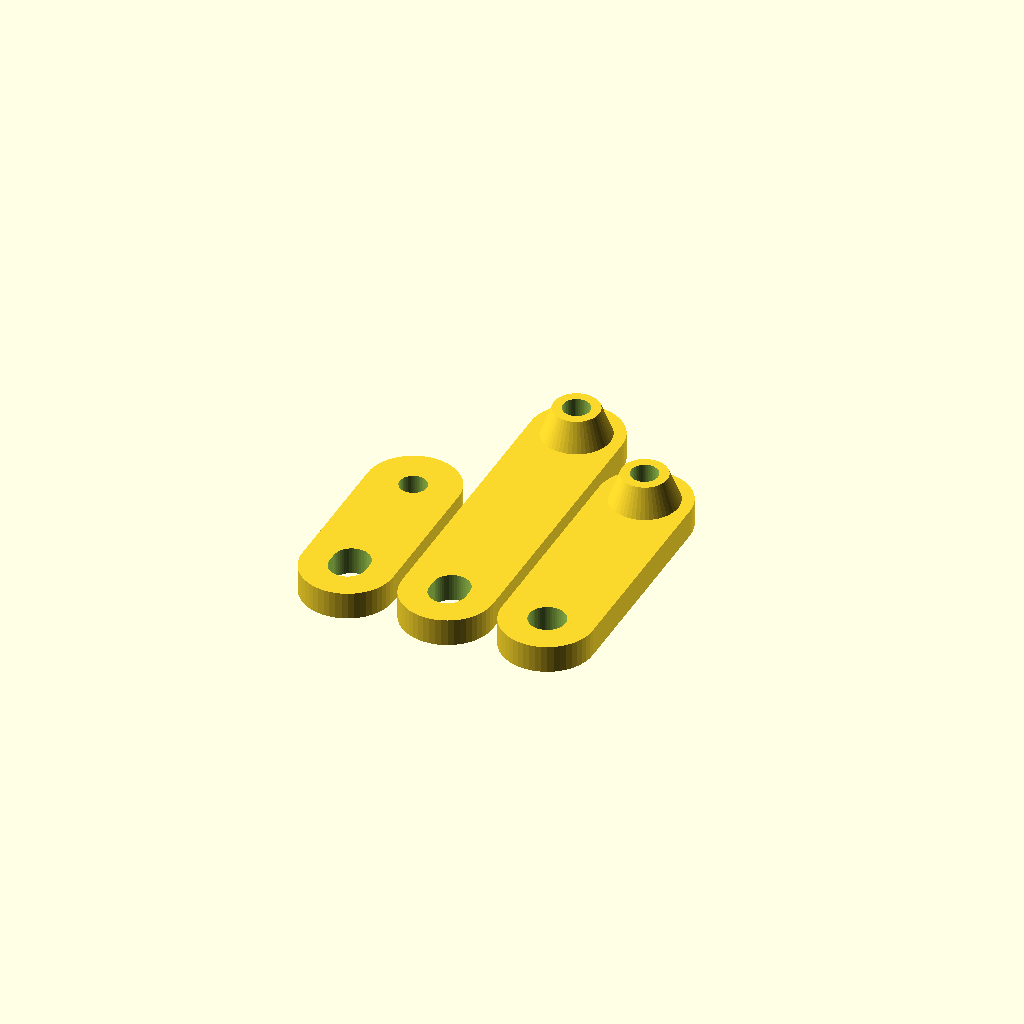
Cell 1: rendered with the file's own defaults.
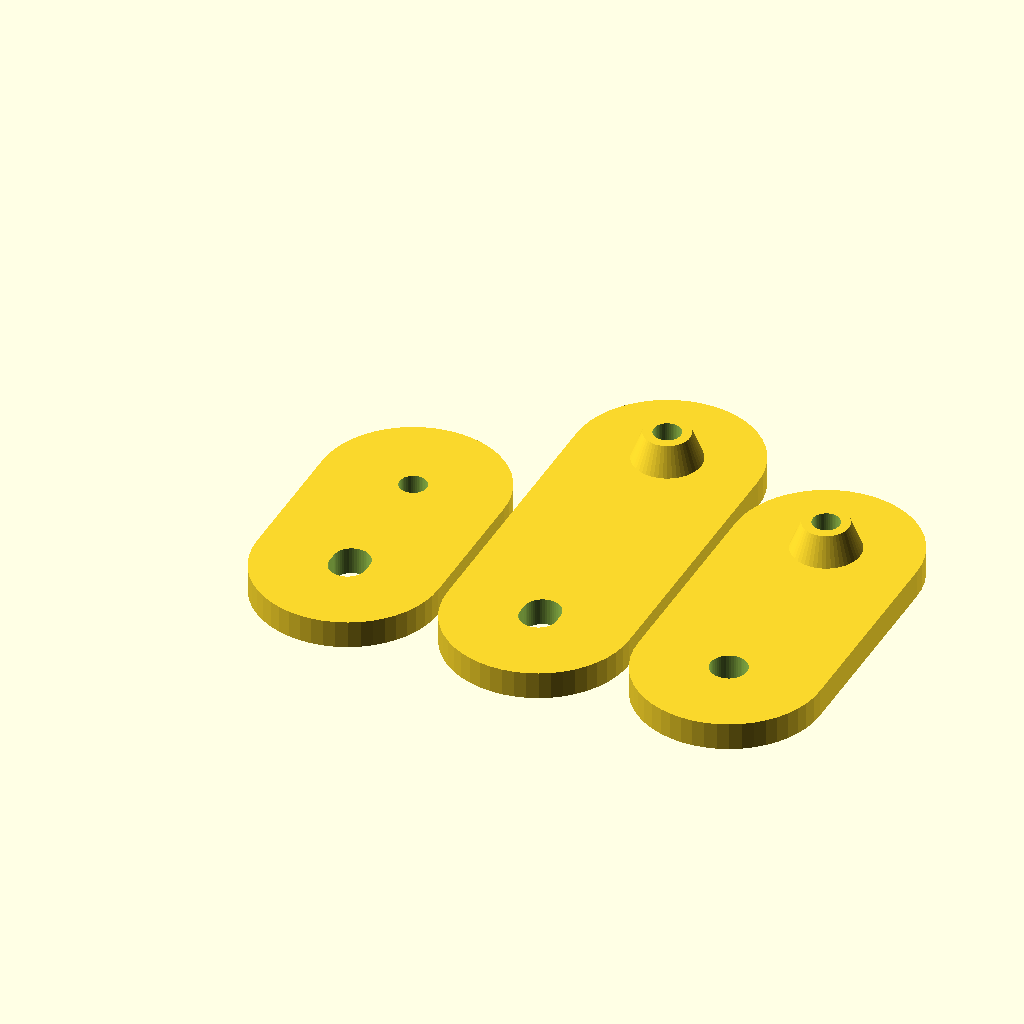
Cell 2: the same model with adapterWidth = 20.
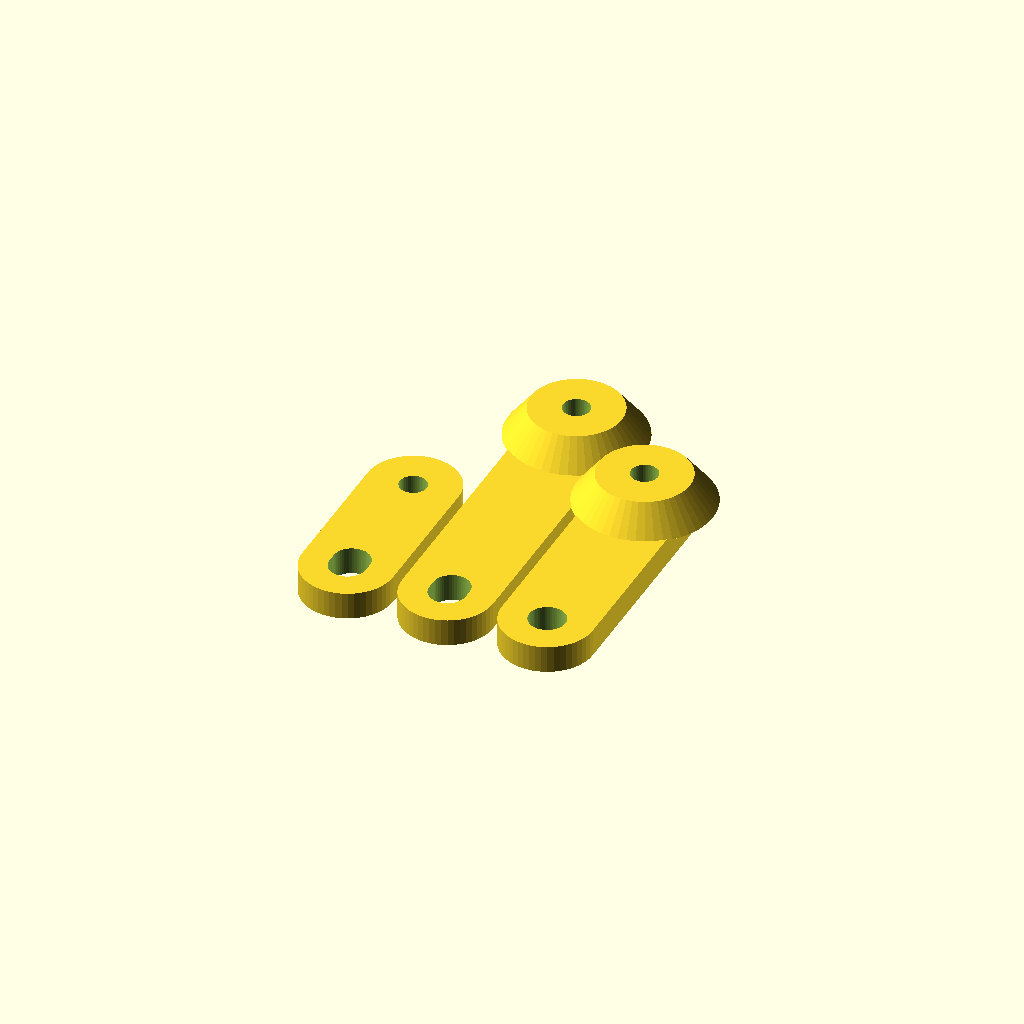
Cell 3 — spacerDiameter set to 10, the other parameters unchanged.
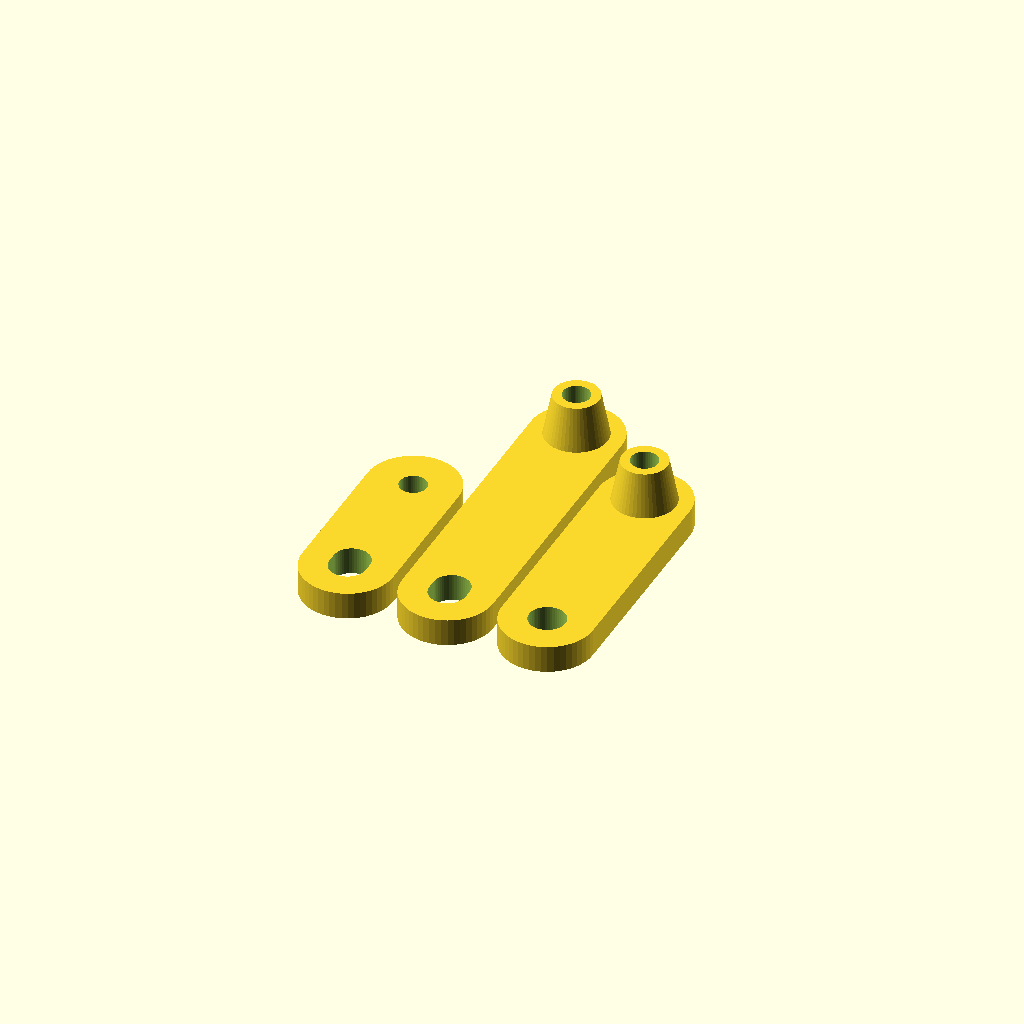
Cell 4 — spacerHeight set to 6.4, the other parameters unchanged.
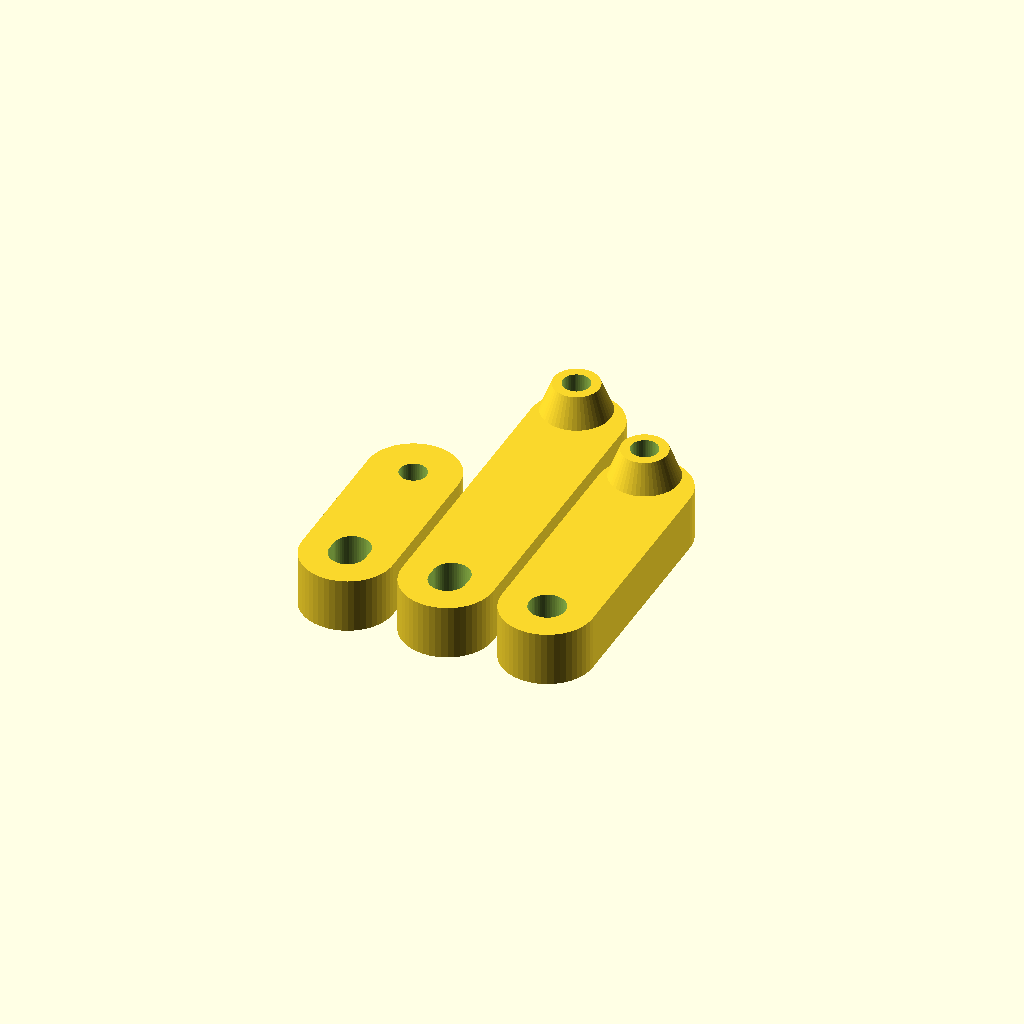
Cell 5 — thickness set to 6, the other parameters unchanged.
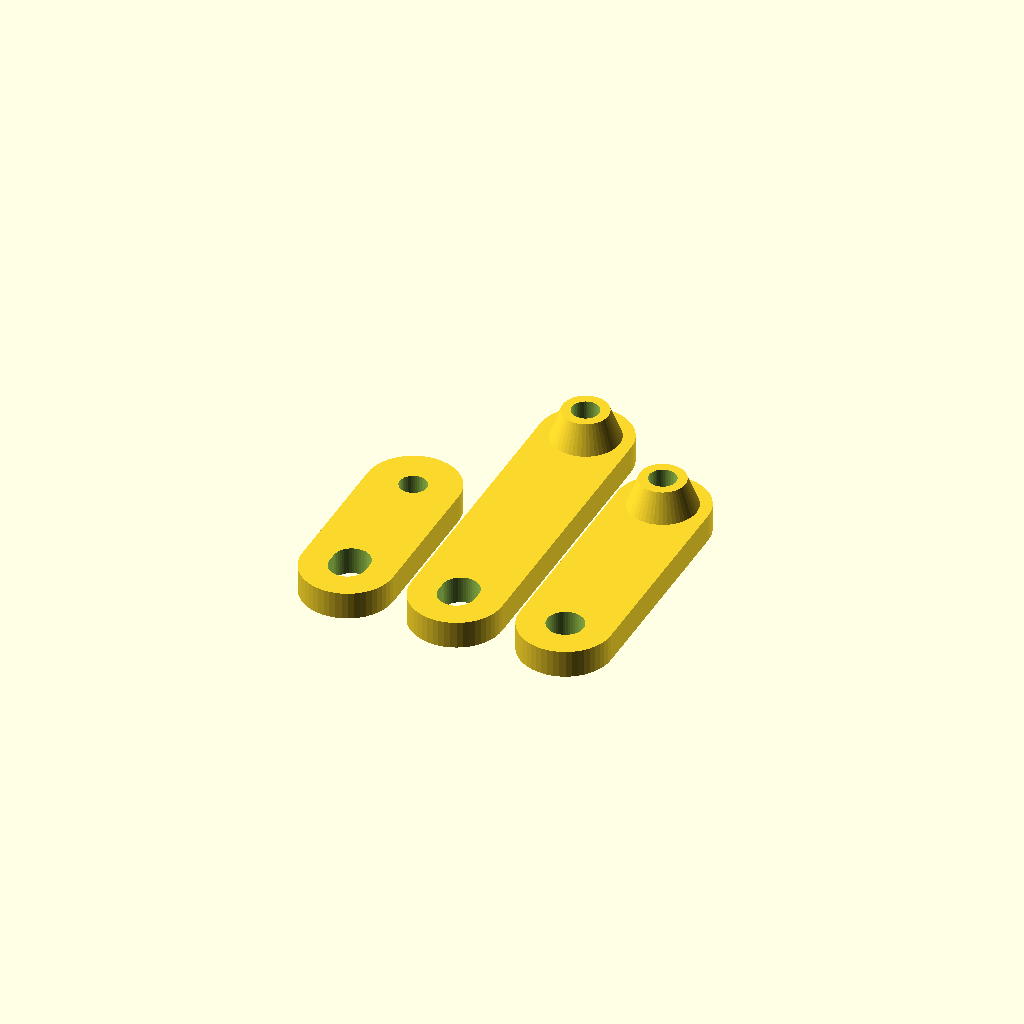
Cell 6: the same model with spaceBetween = 2.
One fixed orthographic camera (rotation 55°, 0°, 25°; colour scheme Cornfield) for every cell.
OpenSCAD source file inputs/thingiverse/files/thing-2744007/files/TEVO-adapter-bracket.scad:
adapterWidth = 10.0;//mm
spacerDiameter = 5.0;
spacerHeight = 3.2;
thickness = 3.0;

spaceBetween = 1.0;//spaceBetween objects

screwDiameter = 2.87 + 0.1;//fudge
slotDiameter = 4.0;


$fn = 50;

maxDistance = 23.0;
minDistance = 5.0;


module createBracket(minDistanceIN, maxDistanceIN, spacerHeightIN)
{
  difference()
  {

  union()
  {
    //create main body
    hull()
    {
    cylinder(d=adapterWidth,h=thickness,center=true);
    translate([0,maxDistanceIN,0]) cylinder(d=adapterWidth,h=thickness,center=true);
    }
    //add spacer support
    translate([0,maxDistanceIN,thickness]) cylinder(d1=spacerDiameter*1.5,d2=spacerDiameter,h=spacerHeightIN,center=true);
  }
  //remove hole for spacer screw
  translate([0,maxDistanceIN,0]) cylinder(d=screwDiameter,h=(thickness+spacerHeightIN)*3.0,center=true);

  slotLength = maxDistanceIN - minDistanceIN;
  //create slot
  hull()
  {
  cylinder(d=slotDiameter,h=thickness*3.0,center=true);
  translate([0,slotLength,0])cylinder(d=slotDiameter,h=thickness*3.0,center=true);
  }
  }
}

createBracket(14.5,15.5,0);
translate([adapterWidth+spaceBetween,0,0]) 
  createBracket(29.5,30.5,spacerHeight);//30
translate([2*(adapterWidth+spaceBetween),0,0]) 
  createBracket(23,23,spacerHeight);//23
Parameter table extracted from the source (name, type, default, range or options):
adapterWidth: number, default 10
spacerDiameter: number, default 5
spacerHeight: number, default 3.2
thickness: number, default 3
spaceBetween: number, default 1
slotDiameter: number, default 4
maxDistance: number, default 23
minDistance: number, default 5
